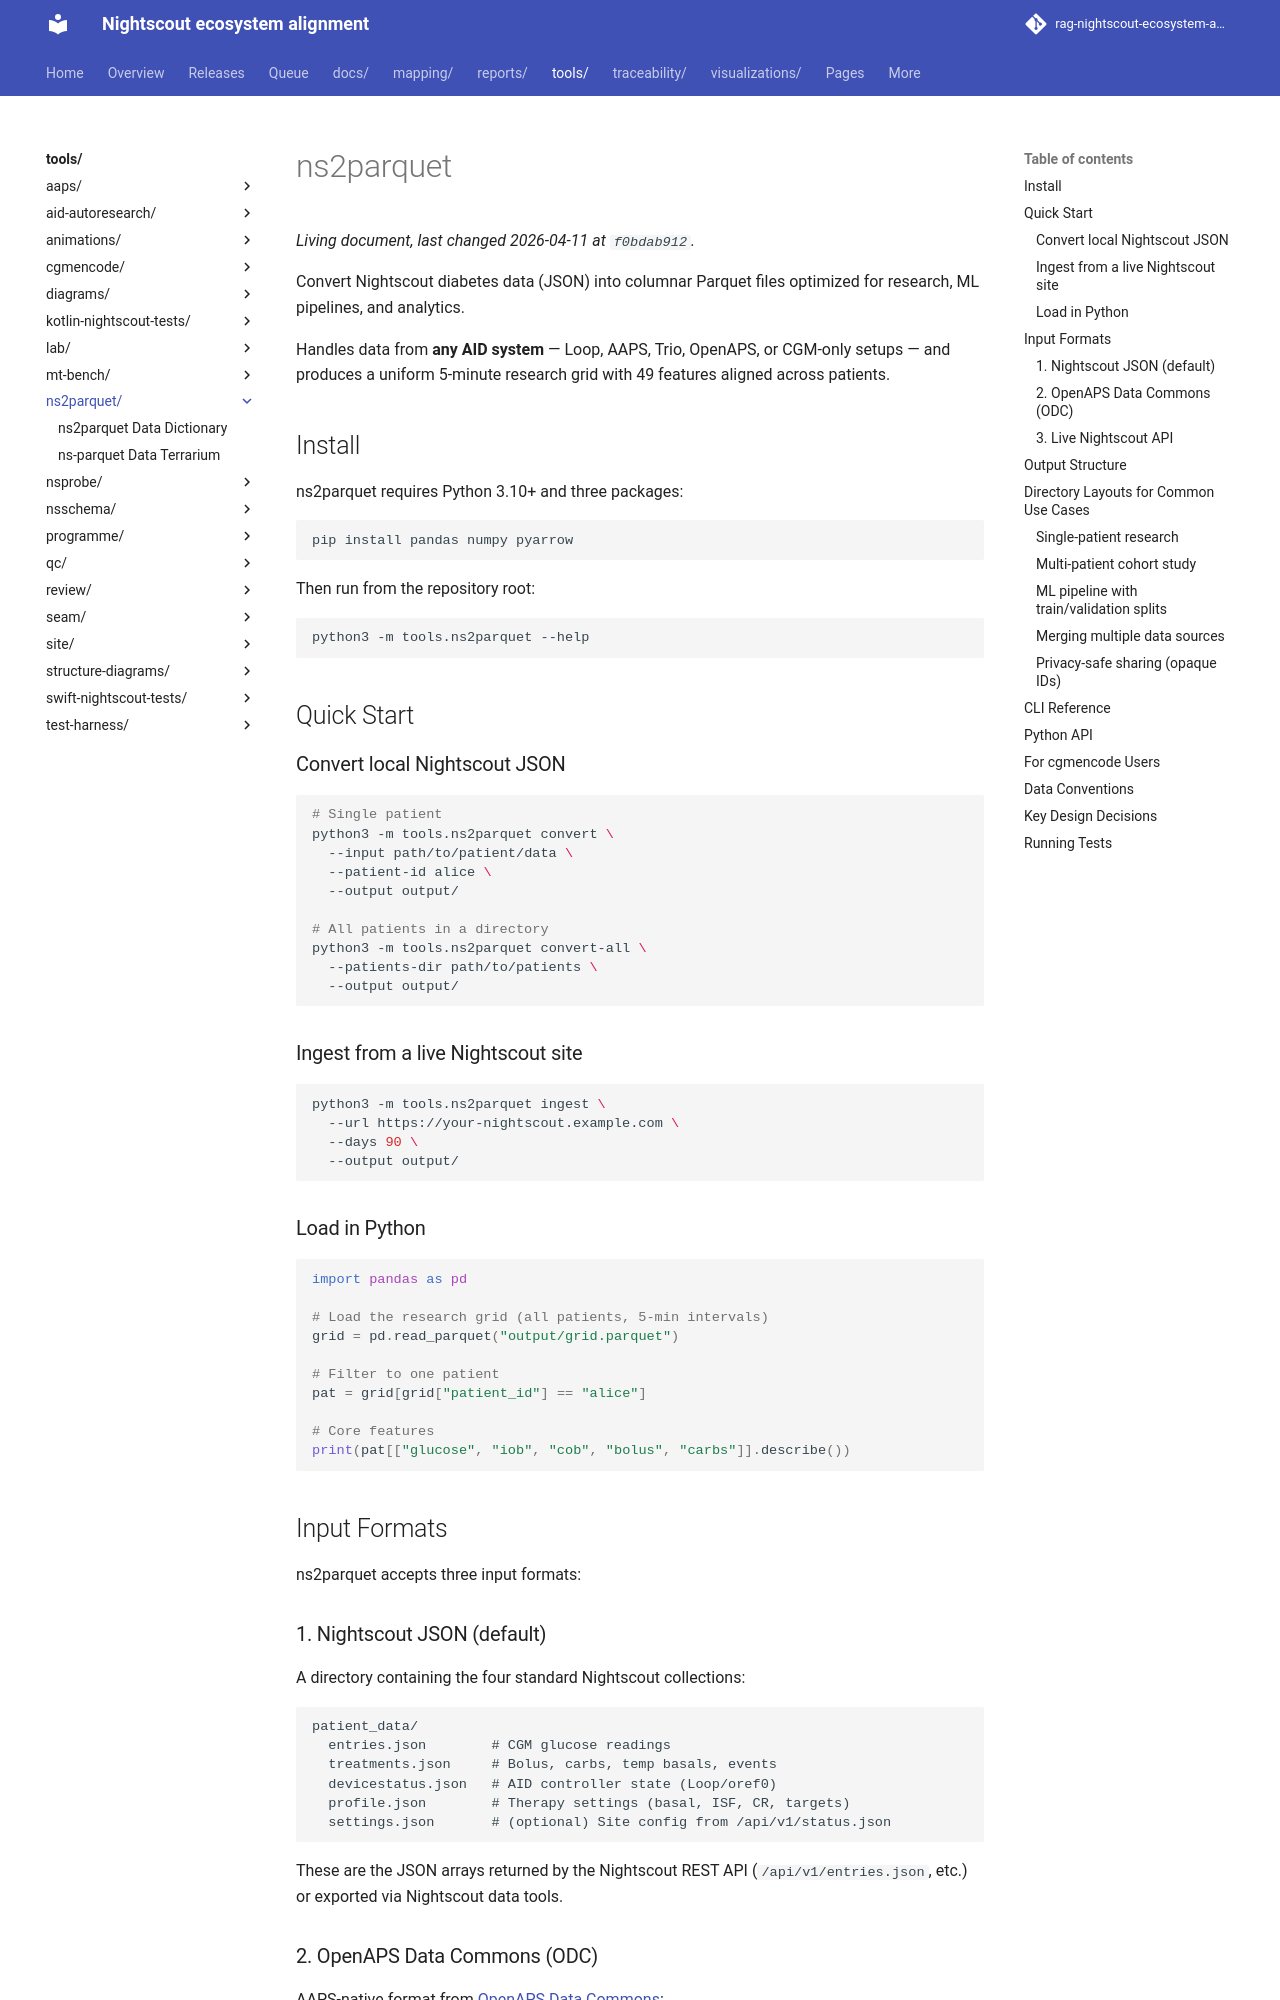

repository: bewest/rag-nightscout-ecosystem-alignment · page: tools/ns2parquet/index.html · generator: mkdocs

# ns2parquet

Convert Nightscout diabetes data (JSON) into columnar Parquet files
optimized for research, ML pipelines, and analytics.

Handles data from **any AID system** — Loop, AAPS, Trio, OpenAPS, or
CGM-only setups — and produces a uniform 5-minute research grid with
49 features aligned across patients.

## Install

ns2parquet requires Python 3.10+ and three packages:

```bash
pip install pandas numpy pyarrow
```

Then run from the repository root:

```bash
python3 -m tools.ns2parquet --help
```

## Quick Start

### Convert local Nightscout JSON

```bash
# Single patient
python3 -m tools.ns2parquet convert \
  --input path/to/patient/data \
  --patient-id alice \
  --output output/

# All patients in a directory
python3 -m tools.ns2parquet convert-all \
  --patients-dir path/to/patients \
  --output output/
```

### Ingest from a live Nightscout site

```bash
python3 -m tools.ns2parquet ingest \
  --url https://your-nightscout.example.com \
  --days 90 \
  --output output/
```

### Load in Python

```python
import pandas as pd

# Load the research grid (all patients, 5-min intervals)
grid = pd.read_parquet("output/grid.parquet")

# Filter to one patient
pat = grid[grid["patient_id"] == "alice"]

# Core features
print(pat[["glucose", "iob", "cob", "bolus", "carbs"]].describe())
```

## Input Formats

ns2parquet accepts three input formats:

### 1. Nightscout JSON (default)

A directory containing the four standard Nightscout collections:

```
patient_data/
  entries.json        # CGM glucose readings
  treatments.json     # Bolus, carbs, temp basals, events
  devicestatus.json   # AID controller state (Loop/oref0)
  profile.json        # Therapy settings (basal, ISF, CR, targets)
  settings.json       # (optional) Site config from /api/v1/status.json
```

These are the JSON arrays returned by the Nightscout REST API
(`/api/v1/entries.json`, etc.) or exported via Nightscout data tools.

### 2. OpenAPS Data Commons (ODC)

AAPS-native format from [OpenAPS Data Commons](https://openaps.org/data-commons/):

```bash
python3 -m tools.ns2parquet convert-odc \
  --odc-dir path/to/odc-dataset \
  --output output/
```

ODC directories contain numeric patient IDs with nested upload folders.
ns2parquet discovers patients automatically, converts AAPS-native JSON
(BgReadings.json, Treatments.json, APSData.json, etc.) into
Nightscout-shaped records, then runs the standard pipeline.
